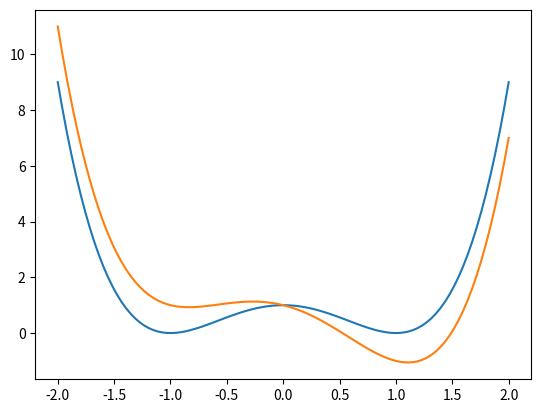

Write Python code to recreate this figure. (Note: this script raises an exception after producing the figure.)
%matplotlib inline

import copy
from matplotlib import cm
import matplotlib.pyplot as plt
from mpl_toolkits.mplot3d import Axes3D
import numpy as np
from numpy import exp, log, sqrt
from numpy.linalg import cond, inv, matrix_rank, norm
from scipy.io import loadmat

def V(x):
    return (x**2 - 1)**2

def gradV(x):
    return 4 * x * (x**2 - 1)

def V_tilted(x):
    return (x**2 - 1)**2 - x

x_val = np.linspace(-2, 2, 100)
plt.plot(x_val, V(x_val));
plt.plot(x_val, V_tilted(x_val));

sigma_g = 0.5    # standard deviation in ansatz function
M = 5    # amount of ansatz functions
initial_c = 0    # added constant drift in first forward iteration
X_0 = -1    # start value of SDE
dt = 0.001    # time discretization
T = 1    # terminal time
K = 1000    # number of trajectories
J = 5    # iterations of LSMC
N = int(np.floor(T / dt))   
epsilon = 0.01    # regularization parameter
sigma = 0.75    # noise of SDE

xs = [-0.5, -1]    # x values to plot

# load reference solution from MATLAB (done with pdepe)
psi = np.flip(loadmat('psi_sigma_0_75.m')['PROBAB'], 0)
gamma_eps = -np.log(psi + epsilon)
gamma_eps_selection = gamma_eps[:, 300:]

def gauss(x, m):
    return 1 / np.sqrt(2 * np.pi * sigma_g**2) * np.exp(-(x - m)**2 / (2 * sigma_g**2))

def dgauss(x, m):
    return -(x - m) / (np.sqrt(2 * np.pi) * sigma_g**3) * np.exp(-(x - m)**2 / (2 * sigma_g**2))

# this gives the possibilty to have basis funtions that move with time 
X_basis = np.repeat([np.linspace(-1.5, 0, M)], N, axis=0).T
basis = np.array([[gauss(x, np.array([phi])) for x in np.linspace(-3, 3, 100)] 
                  for phi in X_basis[:, 0]]) 

for m in range(M):
    plt.plot(np.linspace(-3, 3, 100), basis[m, :]);
    
fig = plt.figure(figsize=(10, 10))
ax = fig.gca(projection='3d')

x_span = np.linspace(-2, 0, 101)
t_span = np.linspace(0, 1, 101)
x_grid, t_grid = np.meshgrid(x_span, t_span)
surf = ax.plot_surface(x_grid, t_grid, gamma_eps_selection, linewidth=1, cmap=cm.coolwarm,
                       rstride=1, cstride=1)

print('psi(x=-1,t=0) = %.2e' % psi[0, 350])

X = np.zeros([K, N + 1])
Y = np.zeros([K, N + 1])
Z = np.zeros([K, N + 1])

alpha = np.zeros([M, N + 1])
A = np.zeros([K, M]) 
A_grad = np.zeros([K, M])
b = np.zeros(K)
xi = np.random.randn(K, N)

# X_basis = np.zeros([K, N + 1])
# xi_basis = np.random.randn(K, N)

def v(x, c):
    return c

def v_t(X, n, alpha, X_basis):
    if sum(alpha[:, n]) == 0:
        return initial_c
    A_grad = np.zeros([len(X), M])
    for m in range(M):
        A_grad[:, m] = dgauss(X, X_basis[m, n])
    return -sigma * A_grad.dot(alpha[:, n])

def indicator(x):
    return (x >= 0) * 1.0

gamma_hat = {}
conditions = {}
alphas = []

for j in range(J):
    
    alpha_old = copy.deepcopy(alpha)
    conditions[str(j)] = []
    
    X[:, 0] = np.random.uniform(-2, -0.2, K)# X_0
    # X_basis[:, 0] = X_0

    for n in range(N):
        selection = X[:, n] >= 0
        X[selection, n] = 0
        X[selection, n + 1] = 0
        X[~selection, n + 1] = (X[~selection, n] + (- gradV(X[~selection, n])
                                + sigma * v_t(X[~selection, n], n, alpha_old, X_basis)) * dt
                                + np.sqrt(dt) * sigma * xi[~selection, n])
        #X _basis[:, n + 1] = (X_basis[:, n] + (- gradV(X_basis[:, n])
        #                      + v_t(X_basis[:, n], n, alpha_old, X_basis)) * dt
        #                      + np.sqrt(dt) * sigma * xi_basis[:, n])
        
    print('hit: %d / %d' % (sum(X[:, N] >= 0), K))
              
    Y[:, N] = -np.log(indicator(X[:, N]) + epsilon)
    
    for n in range(N - 1, 0, -1):
                          
        selection = X[:, n] < 0
        h = (0.5 * Z[:, n + 1]**2 
              + Z[:, n + 1] * v_t(X[:, n + 1], n + 1, alpha_old, X_basis)) * dt * selection                 
        b = Y[:, n + 1] - h
                          
        for m in range(M):
            A[:, m] = gauss(X[:, n], X_basis[m, n])
            A_grad[:, m] = dgauss(X[:, n], X_basis[m, n])
                          
        alpha[:, n] = inv(A.T.dot(A)).dot(A.T).dot(b) 
        # alpha[:, n] = np.linalg.pinv(A.T.dot(A)).dot(A.T).dot(b) 

        conditions[str(j)].append(cond(A.T.dot(A)))
        
        Y[:, n] = A.dot(alpha[:, n])     
        Z[:, n] = sigma * A_grad.dot(alpha[:, n])
        
    alpha[:, 0] = alpha[:, 1]
    Y[:, 0] = A.dot(alpha[:, 0])  
            
    print('j = %d: %.4f, %.4f, %.4f' % (j, Y[0, 0], np.mean(Y[~np.isnan(Y[:, 0]), 0]),
                                        np.median(Y[~np.isnan(Y[:, 0]), 0])))

    alphas.append(copy.deepcopy(alpha))
    for x in xs:
        gamma_hat[str(j) + str(x)] = [alpha[:, n].dot(np.array([gauss(x, np.array([phi]))
                                      for phi in X_basis[:, n]])) for n in range(1, N-1)]
    
fig, ax = plt.subplots(1, 2, figsize=(15, 5))
for i, x in  enumerate(xs):
    ax[i].set_title(r'$x = %.1f, \sigma = %.2f, \epsilon = %.0e$' % (x, sigma, epsilon))
    for j in range(J):
        ax[i].plot(np.linspace(0, 1, len(gamma_hat[str(j) + str(x)])),
                   gamma_hat[str(j) + str(x)], label=r'approximation $i = %d$' % j);
    if x == -0.5:
        n_x = 75
    if x == -1:
        n_x = 50
    ax[i].plot(np.linspace(0, 1, 101), gamma_eps_selection[:, n_x], '--', color='red',
               label='true solution');
    ax[i].legend();

alpha = alphas[-1]

A = np.zeros([201, M])
for m in range(M):
    A[:, m] = gauss(np.linspace(-2, 2, 201), X_basis[m, 0])
gamma_hat_grid = np.zeros([N, 201])
for n in range(N):
    gamma_hat_grid[n, :] = A.dot(alpha[:, n])
    
A = np.zeros([101, M])
for m in range(M):
    A[:, m] = dgauss(np.linspace(-2, 0, 101), X_basis[m, 0])
u_hat_grid = np.zeros([N, 101])
for n in range(N):
    u_hat_grid[n, :] = -sigma * A.dot(alpha[:, n])
    
print('true psi(x=-1, t=0) = %.2e' % psi[0, 350])
print('true psi(x=-1, t=0) = %.2e' % (exp(-gamma_hat_grid[0, 50]) - epsilon))

plt.rcParams.update({'font.size': 11})

t = 0.50
n_1 = int(np.floor(t * N))
n_2 = int(np.floor(t * 100))

fig, ax = plt.subplots(1, 1, figsize=(5, 4))
ax.set_title(r'potentials at $t = %.2f, \sigma = %.2f$' % (t, sigma))
ax.plot(x_val, V(x_val), label='original potential');
ax.plot(np.linspace(-2, 0, len(gamma_hat_grid[n_1, :101])), sigma * gamma_hat_grid[n_1, :101] + V(np.linspace(-2, 0, len(gamma_hat_grid[n_1, :101]))), label='tilted');
ax.plot(np.linspace(-2, 0, len(gamma_eps_selection[n_2, :])), sigma * gamma_eps_selection[n_2, :] + V(np.linspace(-2, 0, len(gamma_eps_selection[n_2, :]))), '--', label='optimally tilted');
ax.legend()
ax.set_xlim(-2, 2)
ax.set_ylim(-0.2, 4.5);
ax.set_xlabel('x');
#fig.savefig('img/tilted_potentials.pdf')

x = -1
n_1 = int(np.floor(t * N))
n_2 = int(np.floor(t * 100))
n_x = int(np.floor((x + 2) * 50))

gamma_hat_grid = np.zeros([N, 201])
u_hat_grid = np.zeros([N, 101])

fig, ax = plt.subplots(1, 1, figsize=(5, 4))
ax.set_title(r'value function at $x = %.2f, \sigma = %.2f$' % (x, sigma))

for i, alpha in enumerate(alphas[:3]):
    A = np.zeros([201, M])
    for m in range(M):
        A[:, m] = gauss(np.linspace(-2, 2, 201), X_basis[m, 0])
    for n in range(N):
        gamma_hat_grid[n, :] = A.dot(alpha[:, n])

    ax.plot(np.linspace(0, 1, len(gamma_hat_grid[:, n_x])), sigma * gamma_hat_grid[:, n_x], label=r'iteration $i = %d$' % (i + 1));

ax.plot(np.linspace(0, 1, len(gamma_eps_selection[:, n_x])), sigma * gamma_eps_selection[:, n_x], '--', label='true solution');
ax.legend()
ax.set_xlabel('t');
#fig.savefig('img/double_well_LSMC_iteration_sigma_0_75.pdf')

plt.plot(np.linspace(0, T, N-1), conditions['0'][::-1]);
plt.yscale('log')
plt.xlabel('t');
plt.title(r'condition number of $A^T A$');

def get_x_index(x):
    return np.floor((x + 2) * 50).astype(int)

def u_t(x, n):
    if n >= N:
        n = N-1
    return u_hat_grid[n, get_x_index(x)]

G = 100000
X_g = np.zeros([G, 2])
X_n = np.zeros([G, 2])

ito_int = np.zeros(G)
riemann_int = np.zeros(G)

X_g[:, 0] = -1
X_n[:, 0] = -1

for n in range(N):
    xi = np.random.randn(G)
    selection_g = X_g[:, 0] >= 0
    selection_n = X_n[:, 0] >= 0
    X_g[selection_g, 0] = 0
    X_g[selection_g, 1] = 0
    X_n[selection_n, 0] = 0
    X_n[selection_n, 1] = 0
    ut = u_t(X_g[~selection_g, 0], n)
    X_g[~selection_g, 1] = X_g[~selection_g, 0] + (- gradV(X_g[~selection_g, 0]) + sigma * ut) * dt + np.sqrt(dt) * sigma * xi[~selection_g]
    X_n[~selection_n, 1] = X_n[~selection_n, 0] - gradV(X_n[~selection_n, 0]) * dt + np.sqrt(dt) * sigma * xi[~selection_n]
    X_g[:, 0] = X_g[:, 1]
    X_n[:, 0] = X_n[:, 1]
    ito_int[~selection_g] += ut * sqrt(dt) * xi[~selection_g]
    riemann_int[~selection_g] += ut**2 * dt

girsanov = exp(- ito_int - 1 / 2 * riemann_int)

IS_mean = np.mean((indicator(X_g[:, 1]) + epsilon) * girsanov) - epsilon
IS_var = np.var((indicator(X_g[:, 1]) + epsilon) * girsanov)
IS_rel_error = sqrt(IS_var) / IS_mean

naive_mean = np.mean((indicator(X_n[:, 1])))
naive_var = np.var((indicator(X_n[:, 1])))
naive_rel_error = sqrt(naive_var) / naive_mean

print('sigma = %.2f, delta_t = %.1e, K = %d' % (sigma, dt, K))
print('samples: %d' % G)
print('real mean: %.4e\n' % psi[0, 350])
print('IS hit: %d' % sum(X_g[:, 1] >= 0))
print('IS mean: %.4e' % IS_mean)
print('IS var: %.4e' % IS_var)
print('IS rel error: %.4e\n ' % IS_rel_error)
print('naive hit: %d' % sum(X_n[:, 1] >= 0))
print('naive mean: %.4e' % naive_mean)
print('naive var: %.4e' % naive_var)
print('naive rel error: %.4e' % naive_rel_error)

G = 500
t = 0.5
N_mc = int(np.ceil((T - t) / dt))

X_mc = np.zeros([G, N_mc + 1])

X_0s = np.linspace(-2, 0, 50)
psi_mc = []
    
for X_0 in X_0s:
    X_mc[:, 0] = X_0

    for n in range(N_mc):
        selection = X_mc[:, n] >= 0
        xi = np.random.randn(sum(~selection))
        X_mc[selection, n] = 0
        X_mc[selection, n + 1] = 0
        X_mc[~selection, n + 1] = X_mc[~selection, n] + (- gradV(X_mc[~selection, n])) * dt + np.sqrt(dt) * sigma * xi
        
    psi_mc.append(np.mean(X_mc[:, N_mc] == 0))

t = 0.5
n_1 = int(np.ceil(t * gamma_hat_grid.shape[0]))
n_2 = int(np.ceil(t * gamma_eps_selection.shape[0]))

fig, ax = plt.subplots(1, 1, figsize=(7, 5))
ax.set_title('value function for $t = %.1f, \sigma = %.2f$' % (t, sigma))
ax.plot(np.linspace(-2, 2, len(gamma_hat_grid[n_1, :])), gamma_hat_grid[n_1, :], label=r'LSMC $\hat{V}^{\epsilon}$');
ax.plot(np.linspace(-2, 0, len(gamma_eps_selection[n_2, :])), gamma_eps_selection[n_2, :], '--', label=r'true $V^{\epsilon}$', color='red');
ax.plot(X_0s, -log(np.array(psi_mc) + epsilon), label=r'naive $\hat{V}^{\epsilon}$');

ax.set_xlabel('x')
ax.legend();